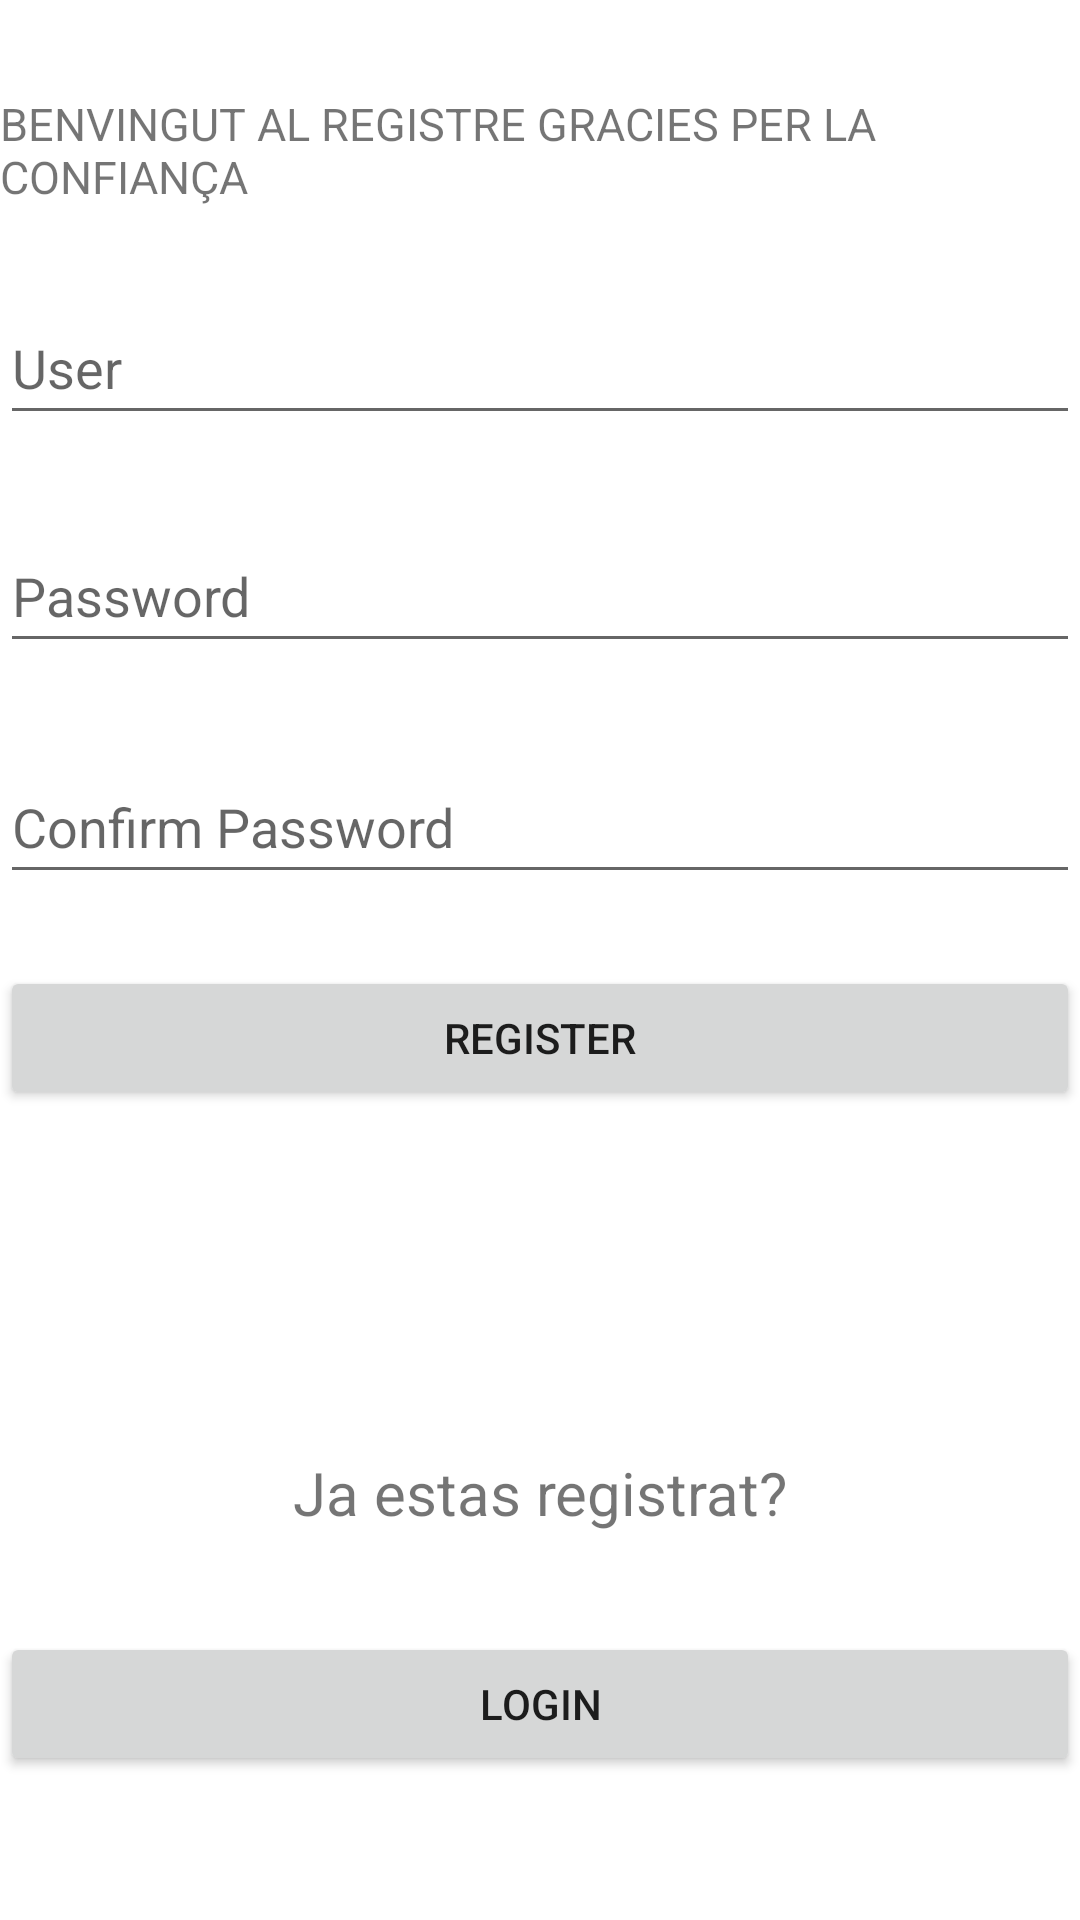

Android layout source for this screen:
<!-- AndroidManifest.xml: application theme Theme.CoffeAppFinal -->
<!-- res/layout/activity_sign_up.xml -->
<?xml version="1.0" encoding="utf-8"?>
<androidx.constraintlayout.widget.ConstraintLayout xmlns:android="http://schemas.android.com/apk/res/android"
    xmlns:app="http://schemas.android.com/apk/res-auto"
    xmlns:tools="http://schemas.android.com/tools"
    android:layout_width="match_parent"
    android:layout_height="match_parent"
    tools:context=".SignUp">

    <Button
        android:id="@+id/goToLoginButtonReg"
        android:layout_width="0dp"
        android:layout_height="wrap_content"
        android:layout_marginTop="33dp"
        android:text="@string/goToLoginButton"
        app:layout_constraintEnd_toEndOf="parent"
        app:layout_constraintStart_toStartOf="parent"
        app:layout_constraintTop_toBottomOf="@+id/textView8" />

    <Button
        android:id="@+id/regiterButtonReg"
        android:layout_width="0dp"
        android:layout_height="wrap_content"
        android:layout_marginBottom="270dp"
        android:text="@string/REGISTERbUTTON"
        app:layout_constraintBottom_toBottomOf="parent"
        app:layout_constraintEnd_toEndOf="parent"
        app:layout_constraintStart_toStartOf="parent" />

    <EditText
        android:id="@+id/editTextUserReg"
        android:layout_width="0dp"
        android:layout_height="wrap_content"
        android:layout_marginBottom="495dp"
        android:autofillHints=""
        android:ems="10"
        android:hint="@string/userLoginText"
        android:inputType="textEmailAddress"
        android:minHeight="48dp"
        app:layout_constraintBottom_toBottomOf="parent"
        app:layout_constraintEnd_toEndOf="parent"
        app:layout_constraintStart_toStartOf="parent"
        app:layout_constraintTop_toBottomOf="@+id/imageView4" />

    <EditText
        android:id="@+id/editTextTextPasswordReg"
        android:layout_width="match_parent"
        android:layout_height="wrap_content"
        android:layout_marginTop="28dp"
        android:autofillHints=""
        android:ems="10"
        android:hint="@string/userPasswordText"
        android:inputType="textPassword"
        android:minHeight="48dp"
        app:layout_constraintEnd_toEndOf="parent"
        app:layout_constraintHorizontal_bias="0.0"
        app:layout_constraintStart_toStartOf="parent"
        app:layout_constraintTop_toBottomOf="@+id/editTextUserReg" />

    <EditText
        android:id="@+id/editTextTextPassword2"
        android:layout_width="0dp"
        android:layout_height="wrap_content"
        android:layout_marginTop="30dp"
        android:layout_marginBottom="73dp"
        android:ems="10"
        android:hint="Confirm Password"
        android:inputType="textPassword"
        android:minHeight="48dp"
        app:layout_constraintBottom_toBottomOf="@+id/regiterButtonReg"
        app:layout_constraintEnd_toEndOf="parent"
        app:layout_constraintStart_toStartOf="parent"
        app:layout_constraintTop_toBottomOf="@+id/editTextTextPasswordReg" />

    <TextView
        android:id="@+id/textView7"
        android:layout_width="wrap_content"
        android:layout_height="wrap_content"
        android:layout_marginTop="31dp"
        android:layout_marginBottom="13dp"
        android:text="BENVINGUT AL REGISTRE GRACIES PER LA CONFIANÇA"
        android:textSize="15dp"
        app:layout_constraintBottom_toTopOf="@+id/imageView4"
        app:layout_constraintEnd_toEndOf="parent"
        app:layout_constraintStart_toStartOf="parent"
        app:layout_constraintTop_toTopOf="parent" />

    <ImageView
        android:id="@+id/imageView4"
        android:layout_width="114dp"
        android:layout_height="0dp"
        android:layout_marginBottom="16dp"
        app:layout_constraintBottom_toTopOf="@+id/editTextUserReg"
        app:layout_constraintEnd_toEndOf="parent"
        app:layout_constraintHorizontal_bias="0.498"
        app:layout_constraintStart_toStartOf="parent"
        app:layout_constraintTop_toBottomOf="@+id/textView7"
        app:srcCompat="@drawable/coffelogo" />

    <TextView
        android:id="@+id/textView8"
        android:layout_width="wrap_content"
        android:layout_height="wrap_content"
        android:layout_marginBottom="129dp"
        android:text="Ja estas registrat?"
        android:textSize="20sp"
        app:layout_constraintBottom_toBottomOf="parent"
        app:layout_constraintEnd_toEndOf="parent"
        app:layout_constraintStart_toStartOf="parent" />
</androidx.constraintlayout.widget.ConstraintLayout>
<!-- resources referenced by this layout -->
<resources>
  <!-- drawable coffelogo: png bitmap (drawable, 44842 bytes) -->
  <string name="REGISTERbUTTON">Register</string>
  <string name="goToLoginButton">LOGIN</string>
  <string name="userLoginText">User</string>
  <string name="userPasswordText">Password</string>
  <style name="Theme.CoffeAppFinal" parent="Theme.MaterialComponents.DayNight.DarkActionBar">
          
          <item name="colorPrimary">@color/purple_500</item>
          <item name="colorPrimaryVariant">@color/purple_700</item>
          <item name="colorOnPrimary">@color/white</item>
          
          <item name="colorSecondary">@color/teal_200</item>
          <item name="colorSecondaryVariant">@color/teal_700</item>
          <item name="colorOnSecondary">@color/black</item>
          
          <item name="android:statusBarColor" tools:targetApi="l">?attr/colorPrimaryVariant</item>
          
      </style>
  <color name="purple_500">#804000</color>
  <color name="purple_700">#FF3700B3</color>
  <color name="white">#FFFFFFFF</color>
  <color name="teal_200">#FF03DAC5</color>
  <color name="teal_700">#FF018786</color>
  <color name="black">#FF000000</color>
</resources>
